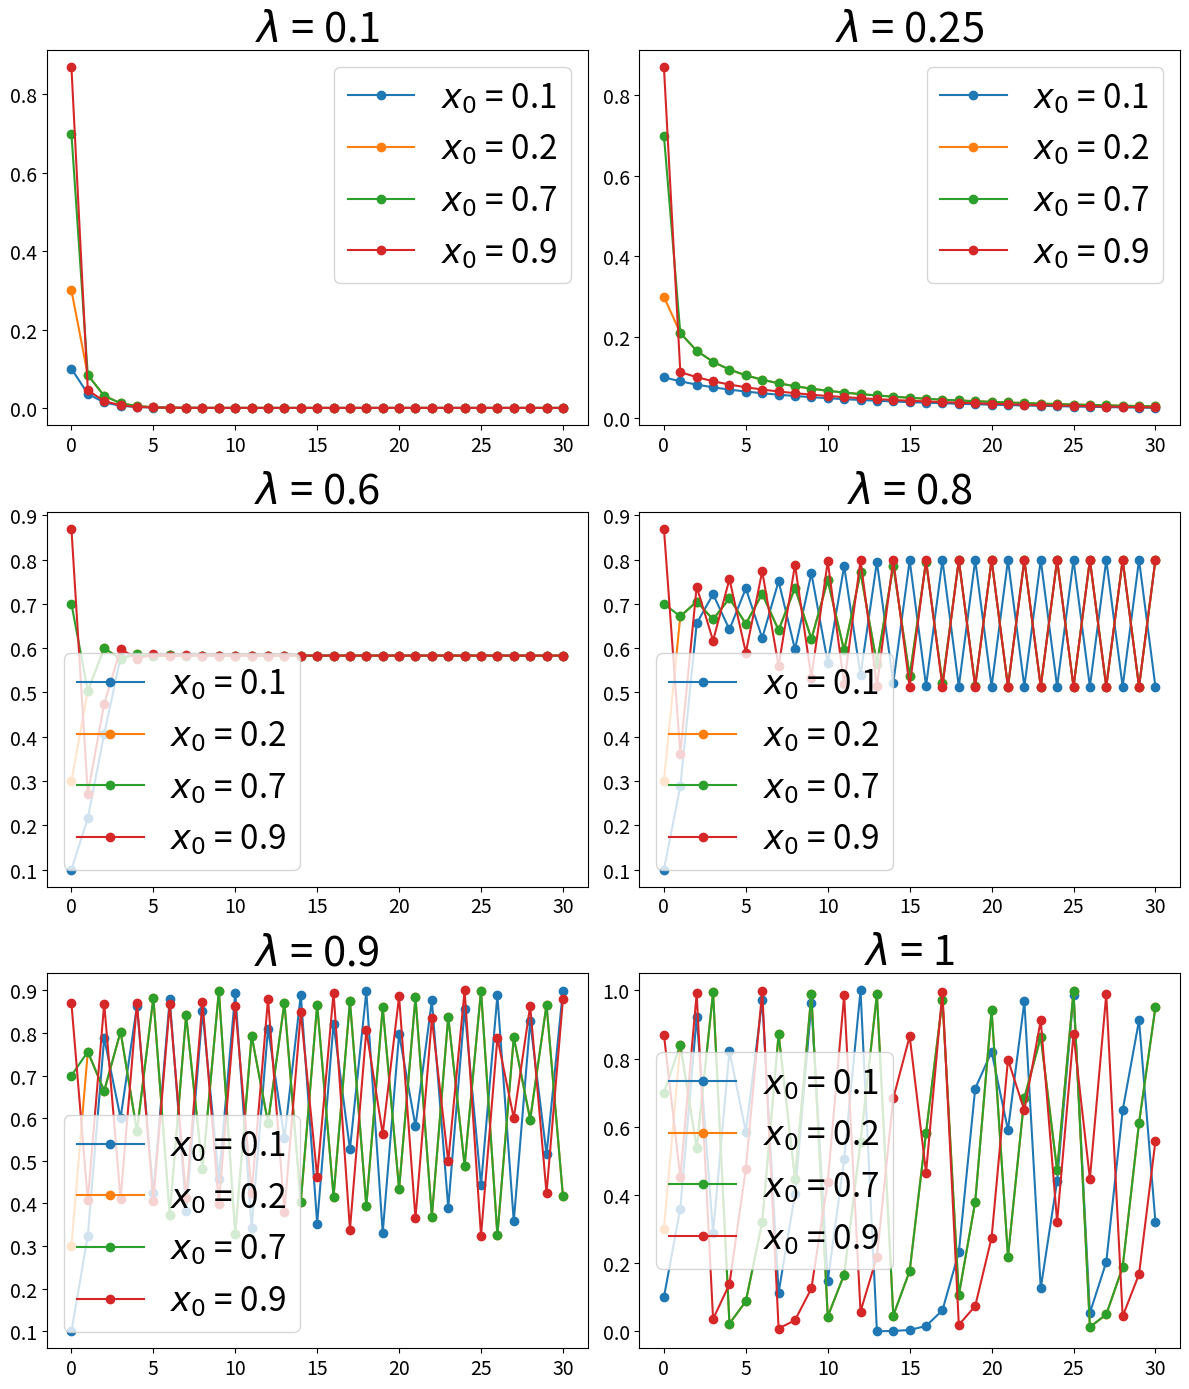

Write the Python code that produced this figure.
import numpy as np
import matplotlib.pyplot as plt


def logistic_map(l, x):
    return 4 * l * x * (1 - x)


def iterate_logistic_map(l, x, n):
    ret = []
    ret.append(x)
    for i in range(n):
        x = logistic_map(l, x)
        ret.append(x)
    return ret


row = 3
col = 2
lambda_vals = [0.1, 0.25, 0.6, 0.8, 0.9, 1]
fig, ax = plt.subplots(row, col, figsize=(12, 14))

for i in range(row):
    t_row = i
    for j in range(col):
        t_col = j
        lambda_v = lambda_vals[t_row * col + t_col]
        ax[t_row][t_col].set_title(f"$\lambda$ = {lambda_v}", fontsize=30)
        ax[t_row][t_col].plot(
            iterate_logistic_map(lambda_v, 0.1, 30), "-o", label="$x_0$ = 0.1"
        )
        ax[t_row][t_col].plot(
            iterate_logistic_map(lambda_v, 0.3, 30), "-o", label="$x_0$ = 0.2"
        )
        ax[t_row][t_col].plot(
            iterate_logistic_map(lambda_v, 0.7, 30), "-o", label="$x_0$ = 0.7"
        )
        ax[t_row][t_col].plot(
            iterate_logistic_map(lambda_v, 0.87, 30), "-o", label="$x_0$ = 0.9"
        )
        ax[t_row][t_col].legend(fontsize=24)
        # set ticks size
        ax[t_row][t_col].tick_params(axis="both", labelsize=14)

frame = fig.add_subplot(111, frameon=False)
frame.set_xticks([])
frame.set_yticks([])
# frame.set_ylabel('Population', fontsize=30, labelpad=40)
# frame.set_xlabel('Time', fontsize=30, labelpad=40)
plt.subplots_adjust(hspace=0.33)
plt.tight_layout()


fig.savefig("logistic.png", dpi=300)
